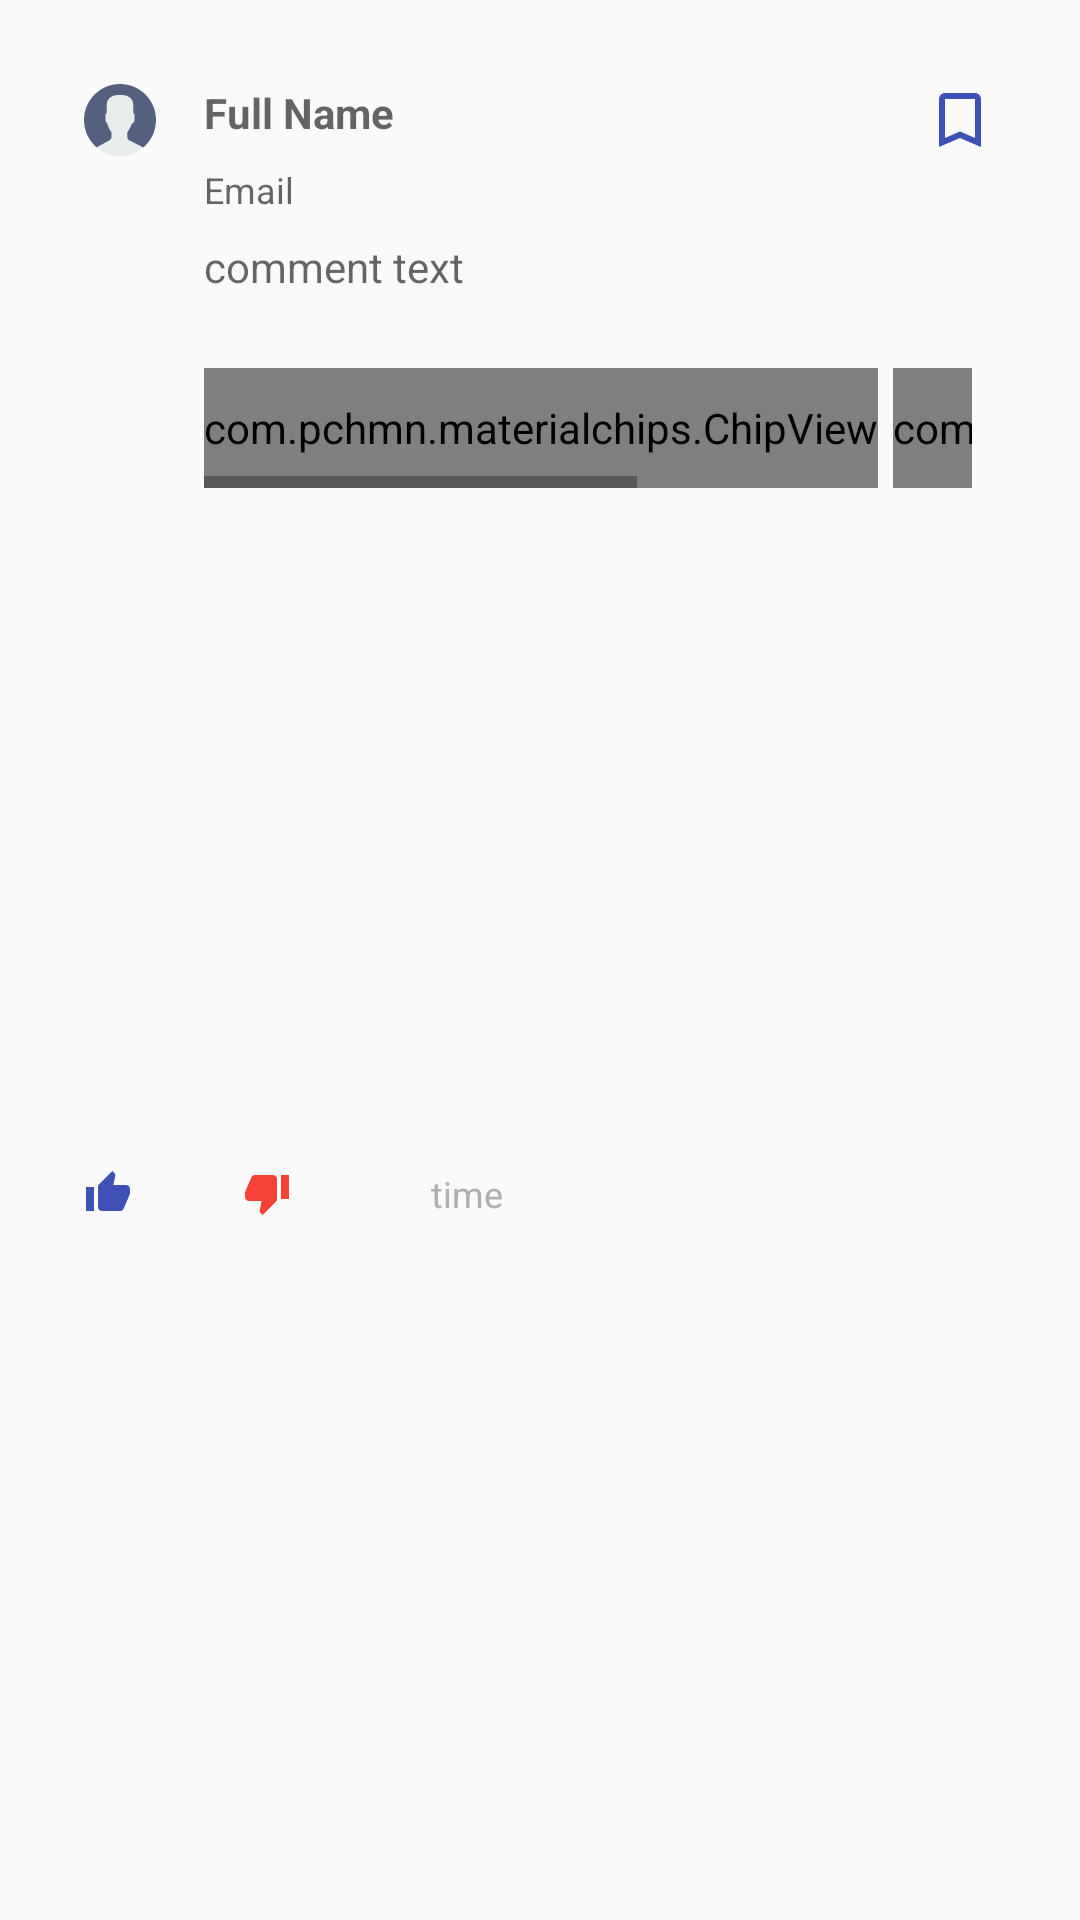

Produce the Android XML layout that renders to this screen, including the resource entries it uses.
<!-- AndroidManifest.xml: application theme AppTheme -->
<!-- res/layout/customview_replies_item.xml -->
<?xml version="1.0" encoding="utf-8"?>
<android.support.constraint.ConstraintLayout xmlns:android="http://schemas.android.com/apk/res/android"
    xmlns:app="http://schemas.android.com/apk/res-auto"
    xmlns:tools="http://schemas.android.com/tools"
    android:layout_width="match_parent"
    android:layout_height="wrap_content"
    tools:layout_editor_absoluteY="73dp">

    <android.support.constraint.ConstraintLayout
        android:layout_width="match_parent"
        android:layout_height="match_parent"
        android:padding="12dp"
        app:layout_constraintEnd_toEndOf="parent"
        app:layout_constraintStart_toStartOf="parent"
        app:layout_constraintTop_toTopOf="parent">

        <ImageView
            android:id="@+id/profile_pic"
            android:layout_width="wrap_content"
            android:layout_height="wrap_content"
            android:layout_marginEnd="8dp"
            android:layout_marginStart="16dp"
            android:layout_marginTop="16dp"
            android:background="@drawable/ic_user"
            android:contentDescription="@null"
            android:foreground="?attr/selectableItemBackgroundBorderless"
            android:padding="12dp"
            app:layout_constraintEnd_toStartOf="@+id/comment_name_txt"
            app:layout_constraintStart_toStartOf="parent"
            app:layout_constraintTop_toTopOf="parent" />

        <ImageView
            android:id="@+id/followers"
            android:layout_width="wrap_content"
            android:layout_height="wrap_content"
            android:layout_marginEnd="16dp"
            android:layout_marginTop="16dp"
            android:background="@drawable/ic_unfollow"
            android:foreground="?attr/selectableItemBackgroundBorderless"
            app:layout_constraintEnd_toEndOf="parent"
            app:layout_constraintTop_toTopOf="parent"
            tools:ignore="ContentDescription" />

        <TextView
            android:id="@+id/comment_name_txt"
            android:layout_width="0dp"
            android:layout_height="wrap_content"
            android:layout_marginEnd="8dp"
            android:layout_marginStart="8dp"
            android:hint="@string/hint_name"
            android:textColor="#4a4a4a"
            android:textStyle="bold"
            app:layout_constraintEnd_toStartOf="@+id/followers"
            app:layout_constraintStart_toEndOf="@+id/profile_pic"
            app:layout_constraintTop_toTopOf="@+id/profile_pic" />

        <TextView
            android:id="@+id/comment_email_txt"
            android:layout_width="0dp"
            android:layout_height="wrap_content"
            android:layout_marginEnd="16dp"
            android:layout_marginTop="8dp"
            android:hint="@string/hint_email"
            android:textSize="12sp"
            app:layout_constraintEnd_toEndOf="parent"
            app:layout_constraintStart_toStartOf="@+id/comment_name_txt"
            app:layout_constraintTop_toBottomOf="@+id/comment_name_txt" />

        <TextView
            android:id="@+id/comment_commentText"
            android:layout_width="0dp"
            android:layout_height="wrap_content"
            android:layout_marginEnd="16dp"
            android:layout_marginTop="8dp"
            android:hint="@string/comment_text"
            android:lines="2"
            android:textColor="@color/black"
            app:layout_constraintEnd_toEndOf="parent"
            app:layout_constraintStart_toStartOf="@+id/comment_email_txt"
            app:layout_constraintTop_toBottomOf="@+id/comment_email_txt" />

        <android.support.constraint.ConstraintLayout
            android:id="@+id/constraintLayout2"
            android:layout_width="0dp"
            android:layout_height="40dp"
            android:layout_marginEnd="16dp"
            android:layout_marginTop="8dp"
            app:layout_constraintEnd_toEndOf="parent"
            app:layout_constraintStart_toStartOf="@+id/comment_commentText"
            app:layout_constraintTop_toBottomOf="@id/comment_commentText">

            <HorizontalScrollView
                android:id="@+id/horizontalScrollView"
                android:layout_width="match_parent"
                android:layout_height="match_parent"
                android:layout_marginEnd="8dp"
                app:layout_constraintBottom_toBottomOf="parent"
                app:layout_constraintEnd_toEndOf="parent"
                app:layout_constraintStart_toStartOf="parent">

                <LinearLayout
                    android:layout_width="wrap_content"
                    android:layout_height="match_parent"
                    android:orientation="horizontal">

                    <com.pchmn.materialchips.ChipView
                        android:id="@+id/tag_chip"
                        android:layout_width="wrap_content"
                        android:layout_height="match_parent"
                        app:avatarIcon="@drawable/ic_tag"
                        app:hasAvatarIcon="true"
                        app:layout_constraintEnd_toStartOf="@+id/file_chip"
                        app:layout_constraintStart_toStartOf="@+id/constraintLayout2" />

                    <com.pchmn.materialchips.ChipView
                        android:id="@+id/file_chip"
                        android:layout_width="wrap_content"
                        android:layout_height="match_parent"
                        android:layout_marginStart="5dp"
                        app:avatarIcon="@drawable/ic_attach_file_black_24dp"
                        app:hasAvatarIcon="true"
                        app:layout_constraintEnd_toEndOf="parent"
                        app:layout_constraintHorizontal_bias="0.5"
                        app:layout_constraintStart_toEndOf="@+id/tag_chip" />
                </LinearLayout>
            </HorizontalScrollView>

        </android.support.constraint.ConstraintLayout>

        <TextView
            android:id="@+id/likes"
            android:layout_width="wrap_content"
            android:layout_height="wrap_content"
            android:layout_marginBottom="3dp"
            android:layout_marginStart="16dp"
            android:layout_marginTop="8dp"
            android:drawablePadding="5dp"
            android:drawableStart="@drawable/ic_like"
            android:textSize="12sp"
            app:layout_constraintBottom_toBottomOf="parent"
            app:layout_constraintEnd_toStartOf="@+id/dislikes"
            app:layout_constraintHorizontal_bias="0.5"
            app:layout_constraintHorizontal_chainStyle="spread_inside"
            app:layout_constraintStart_toStartOf="parent"
            app:layout_constraintTop_toBottomOf="@+id/constraintLayout2" />

        <TextView
            android:id="@+id/dislikes"
            android:layout_width="wrap_content"
            android:layout_height="wrap_content"
            android:layout_marginBottom="3dp"
            android:layout_marginStart="32dp"
            android:layout_marginTop="8dp"
            android:drawablePadding="5dp"
            android:drawableStart="@drawable/ic_dislike"
            android:textSize="12sp"
            app:layout_constraintBaseline_toBaselineOf="@+id/likes"
            app:layout_constraintBottom_toBottomOf="parent"
            app:layout_constraintStart_toEndOf="@+id/likes"
            app:layout_constraintTop_toBottomOf="@+id/constraintLayout2" />

        <TextView
            android:id="@+id/comment_time_txt"
            android:layout_width="wrap_content"
            android:layout_height="wrap_content"
            android:layout_marginBottom="3dp"
            android:layout_marginEnd="8dp"
            android:layout_marginStart="16dp"
            android:layout_marginTop="8dp"
            android:text="@string/time_txt"
            android:textColor="@color/dialer_alphabets"
            android:textSize="12sp"
            app:layout_constraintBottom_toBottomOf="parent"
            app:layout_constraintEnd_toEndOf="parent"
            app:layout_constraintHorizontal_bias="0.13"
            app:layout_constraintStart_toEndOf="@+id/dislikes"
            app:layout_constraintTop_toBottomOf="@+id/constraintLayout2" />

    </android.support.constraint.ConstraintLayout>

</android.support.constraint.ConstraintLayout>
<!-- resources referenced by this layout -->
<resources>
  <color name="black">#000000</color>
  <color name="dialer_alphabets">#AFAFAF</color>
  <!-- drawable ic_attach_file_black_24dp (drawable) -->
  <vector xmlns:android="http://schemas.android.com/apk/res/android"
      android:width="18dp"
      android:height="18dp"
      android:autoMirrored="true"
      android:tint="#f44336"
      android:viewportHeight="24.0"
      android:viewportWidth="24.0">
      <path
          android:fillColor="#f44336"
          android:pathData="M16.5,6v11.5c0,2.21 -1.79,4 -4,4s-4,-1.79 -4,-4V5c0,-1.38 1.12,-2.5 2.5,-2.5s2.5,1.12 2.5,2.5v10.5c0,0.55 -0.45,1 -1,1s-1,-0.45 -1,-1V6H10v9.5c0,1.38 1.12,2.5 2.5,2.5s2.5,-1.12 2.5,-2.5V5c0,-2.21 -1.79,-4 -4,-4S7,2.79 7,5v12.5c0,3.04 2.46,5.5 5.5,5.5s5.5,-2.46 5.5,-5.5V6h-1.5z" />
  </vector>
  <!-- drawable ic_dislike (drawable-v24) -->
  <?xml version="1.0" encoding="UTF-8" standalone="no"?>
  <vector xmlns:android="http://schemas.android.com/apk/res/android"
      android:width="16dp"
      android:height="16dp"
      android:viewportHeight="24.0"
      android:viewportWidth="24.0">
      <path
          android:fillColor="#f44336"
          android:pathData="M15,3L6,3c-0.83,0 -1.54,0.5 -1.84,1.22l-3.02,7.05c-0.09,0.23 -0.14,0.47 -0.14,0.73v1.91l0.01,0.01L1,14c0,1.1 0.9,2 2,2h6.31l-0.95,4.57 -0.03,0.32c0,0.41 0.17,0.79 0.44,1.06L9.83,23l6.59,-6.59c0.36,-0.36 0.58,-0.86 0.58,-1.41L17,5c0,-1.1 -0.9,-2 -2,-2zM19,3v12h4L23,3h-4z" />
  </vector>
  <!-- drawable ic_like (drawable-v24) -->
  <?xml version="1.0" encoding="UTF-8" standalone="no"?>
  <vector xmlns:android="http://schemas.android.com/apk/res/android"
      android:width="16dp"
      android:height="16dp"
      android:viewportHeight="24.0"
      android:viewportWidth="24.0">
      <path
          android:fillColor="#3f51b5"
          android:pathData="M1,21h4L5,9L1,9v12zM23,10c0,-1.1 -0.9,-2 -2,-2h-6.31l0.95,-4.57 0.03,-0.32c0,-0.41 -0.17,-0.79 -0.44,-1.06L14.17,1 7.59,7.59C7.22,7.95 7,8.45 7,9v10c0,1.1 0.9,2 2,2h9c0.83,0 1.54,-0.5 1.84,-1.22l3.02,-7.05c0.09,-0.23 0.14,-0.47 0.14,-0.73v-1.91l-0.01,-0.01L23,10z" />
  </vector>
  <!-- drawable ic_unfollow (drawable-v24) -->
  <?xml version="1.0" encoding="UTF-8" standalone="no"?>
  <vector xmlns:android="http://schemas.android.com/apk/res/android"
      android:width="24dp"
      android:height="24dp"
      android:viewportHeight="24.0"
      android:viewportWidth="24.0">
      <path
          android:fillColor="#3f51b5"
          android:pathData="M17,3L7,3c-1.1,0 -1.99,0.9 -1.99,2L5,21l7,-3 7,3L19,5c0,-1.1 -0.9,-2 -2,-2zM17,18l-5,-2.18L7,18L7,5h10v13z" />
  </vector>
  <string name="comment_text">comment text</string>
  <string name="hint_email">Email</string>
  <string name="hint_name">Full Name</string>
  <string name="time_txt">time</string>
  <style name="AppTheme" parent="Theme.AppCompat.Light.DarkActionBar">
          
          <item name="colorPrimary">@color/colorPrimary</item>
          <item name="colorPrimaryDark">@color/colorPrimaryDark</item>
          <item name="colorAccent">@color/colorAccent</item>
      </style>
  <color name="colorPrimary">#3F51B5</color>
  <color name="colorPrimaryDark">#303F9F</color>
  <color name="colorAccent">#FF4081</color>
</resources>
